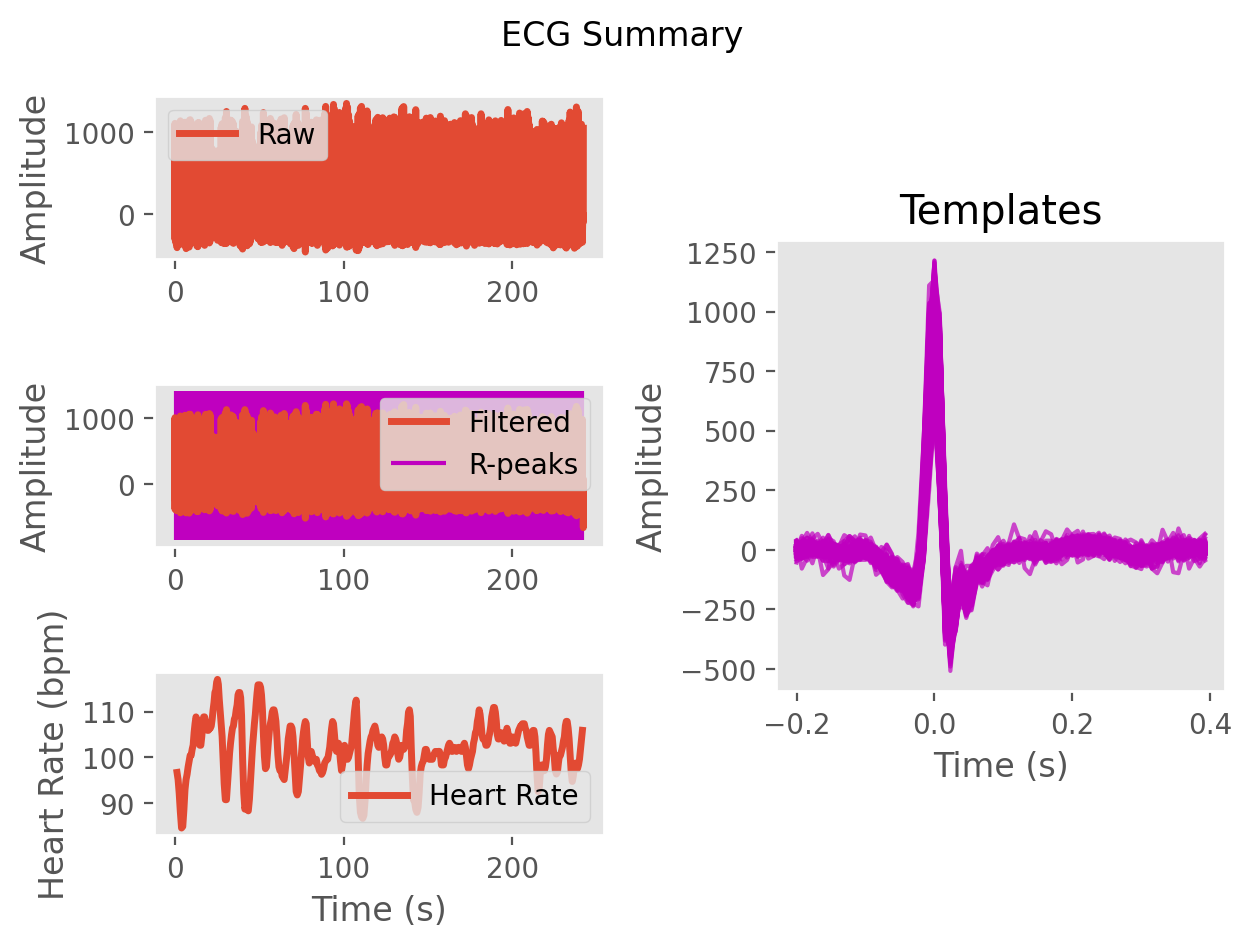

Source data for this figure (header and first rows):
ECG, -3.9577828025574213, -42.82121111258045, -67.66725716214188, -108.51787827745765, -143.44138581151867, -48.15722734572216, 325.91712247119807, 865.8808019046804, 1004.7162930416539, 410.075203022523, -283.95419391034, -374.5591311256138, -172.05151462972304, -182.2961700512038, -231.38439126868317, -142.68607048455908, -96.1424067437525, -102.39955078305056, -55.876860982735295, -24.718553666270118, -33.690688697798024, -17.642004985719154, 0.3482607454383597
Time (s), 0.0, 0.007692, 0.01538, 0.02308, 0.03077, 0.03846, 0.04615, 0.05385, 0.06154, 0.06923, 0.07692, 0.08462, 0.09231, 0.1, 0.1077, 0.1154, 0.1231, 0.1308, 0.1385, 0.1462, 0.1538, 0.1615, 0.1692
Rpeaks, 87, 167, 249, 333, 421, 515, 610, 697, 780, 862, 943, 1023, 1101, 1179, 1256, 1334, 1409, 1484, 1556, 1627, 1699, 1772, 1847
IBI Series, 80.0, 82.0, 84.0, 88.0, 94.0, 95.0, 87.0, 83.0, 82.0, 81.0, 80.0, 78.0, 78.0, 77.0, 78.0, 75.0, 75.0, 72.0, 71.0, 72.0, 73.0, 75.0, 76.0
Heart Rate, 1.285, 1.915, 2.562, 3.238, 3.962, 4.692, 5.362, 6.0, 6.631, 7.254, 7.869, 8.469, 9.069, 9.662, 10.26, 10.84, 11.42, 11.97, 12.52, 13.07, 13.63, 14.21, 14.79
